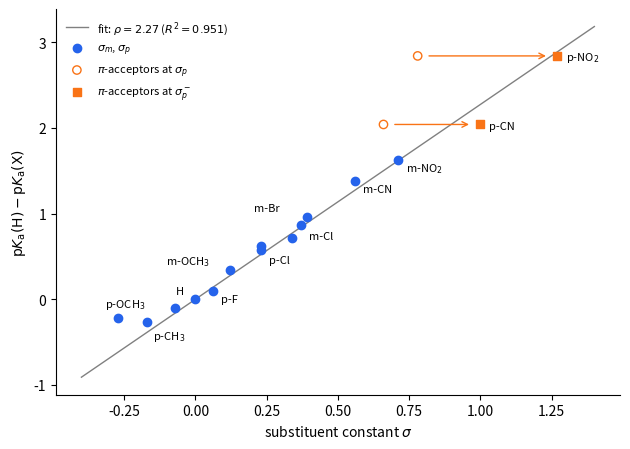

Source code (Python):
"""Hammett plot for the acidity of substituted phenols in water at 25 C. pKa values: CRC Handbook;
substituent constants: Hansch, Leo and Taft, Chem. Rev. 1991, 91, 165. The straight line is the
least-squares fit pKa(H) - pKa(X) = rho * sigma to the meta substituents and to the para substituents
without a pi-acceptor. p-NO2 and p-CN fall far off the line when plotted against sigma_p (open
circles) because the phenoxide charge is delocalized directly onto them; against sigma_p^- (filled
squares) they fall back on the line."""

import numpy as np
import matplotlib.pyplot as plt

# substituent: (sigma, pKa)
data = {
    "H": (0.00, 9.99),
    "m-CH3": (-0.07, 10.09), "p-CH3": (-0.17, 10.26),
    "m-OCH3": (0.12, 9.65), "p-OCH3": (-0.27, 10.21),
    "m-F": (0.34, 9.28), "p-F": (0.06, 9.89),
    "m-Cl": (0.37, 9.12), "p-Cl": (0.23, 9.41),
    "m-Br": (0.39, 9.03), "p-Br": (0.23, 9.37),
    "m-CN": (0.56, 8.61), "m-NO2": (0.71, 8.36),
}
acceptors = {"p-CN": (0.66, 1.00, 7.95), "p-NO2": (0.78, 1.27, 7.15)}  # sigma_p, sigma_p^-, pKa

pka_h = data["H"][1]
s = np.array([v[0] for v in data.values()])
y = np.array([pka_h - v[1] for v in data.values()])
rho = float(s @ y / (s @ s))  # line through the origin: X = H defines sigma = 0
resid = y - rho * s
r2 = 1 - (resid @ resid) / ((y - y.mean()) @ (y - y.mean()))

fig, ax = plt.subplots(figsize=(6.4, 4.6))
grid = np.linspace(-0.4, 1.4, 50)
ax.plot(grid, rho * grid, color="0.5", lw=1, label=rf"fit: $\rho = {rho:.2f}$ ($R^2 = {r2:.3f}$)")
ax.scatter(s, y, color="#2563eb", zorder=3, label=r"$\sigma_m$, $\sigma_p$")
def tex(name):
    return name.replace("CH3", "CH$_3$").replace("OCH$_3$", "OCH$_3$").replace("NO2", "NO$_2$")


shown = {"H": (-14, 4), "p-OCH3": (-10, 8), "p-CH3": (4, -12), "p-F": (6, -8), "m-OCH3": (-46, 4), "p-Cl": (6, -10), "m-Cl": (6, -10), "m-Br": (-38, 4), "m-CN": (6, -8), "m-NO2": (6, -8)}
for name, (sx, sy) in zip(data, zip(s, y)):
    if name in shown:
        ax.annotate(tex(name), (sx, sy), xytext=shown[name], textcoords="offset points", fontsize=8)
for name, (sp, sm, pka) in acceptors.items():
    d = pka_h - pka
    ax.scatter([sp], [d], facecolors="none", edgecolors="#f97316", zorder=3)
    ax.scatter([sm], [d], marker="s", color="#f97316", zorder=3)
    ax.annotate("", xy=(sm - 0.03, d), xytext=(sp + 0.03, d), arrowprops=dict(arrowstyle="->", color="#f97316", lw=1))
    ax.annotate(tex(name), (sm, d), xytext=(6, -3), textcoords="offset points", fontsize=8)
ax.scatter([], [], facecolors="none", edgecolors="#f97316", label=r"$\pi$-acceptors at $\sigma_p$")
ax.scatter([], [], marker="s", color="#f97316", label=r"$\pi$-acceptors at $\sigma_p^-$")
ax.set_xlabel(r"substituent constant $\sigma$")
ax.set_ylabel(r"$\mathrm{p}K_{\mathrm{a}}(\mathrm{H}) - \mathrm{p}K_{\mathrm{a}}(\mathrm{X})$")
ax.legend(frameon=False, fontsize=8, loc="upper left")
for side in ("top", "right"):
    ax.spines[side].set_visible(False)
fig.tight_layout()
